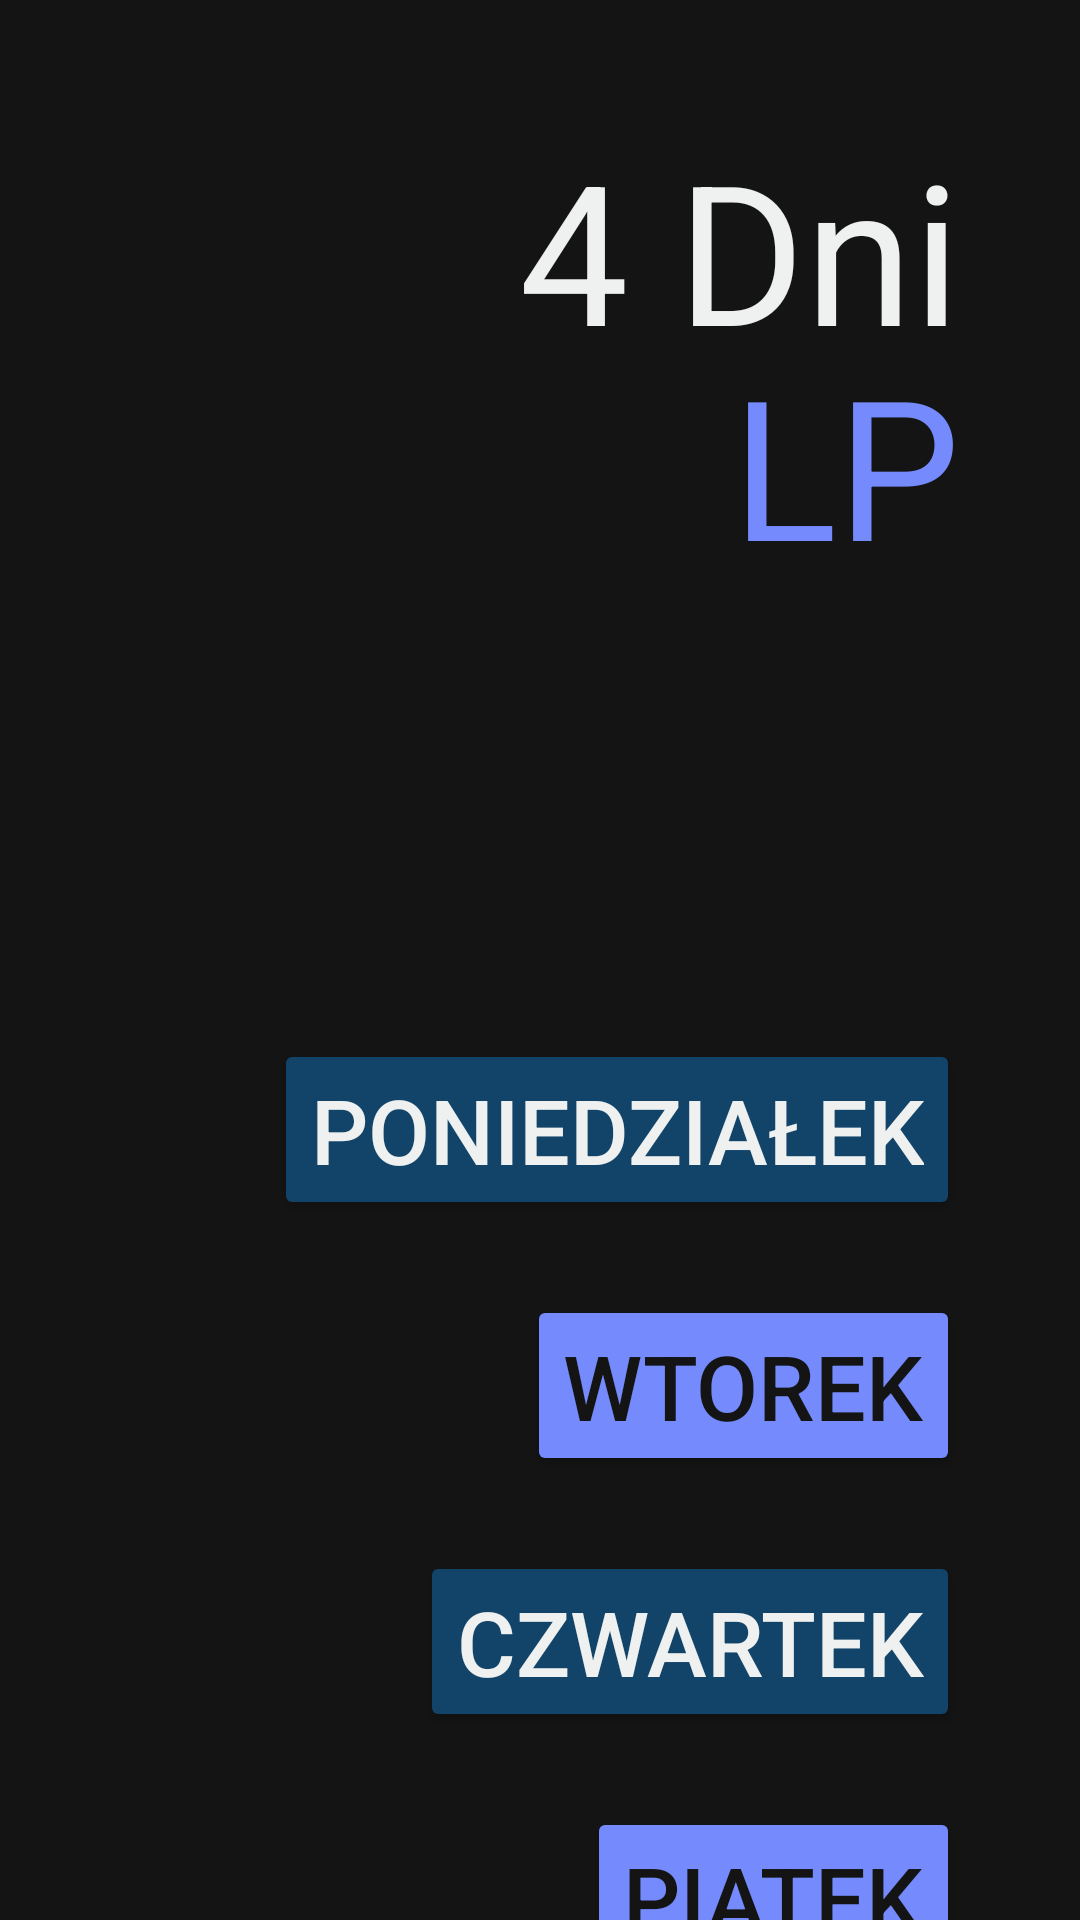

Produce the Android XML layout that renders to this screen, including the resource entries it uses.
<!-- AndroidManifest.xml: application theme Theme.PowerPlanner -->
<!-- res/layout/activity_p1w1.xml -->
<?xml version="1.0" encoding="utf-8"?>
<androidx.constraintlayout.widget.ConstraintLayout xmlns:android="http://schemas.android.com/apk/res/android"
    xmlns:app="http://schemas.android.com/apk/res-auto"
    xmlns:tools="http://schemas.android.com/tools"
    android:layout_width="match_parent"
    android:layout_height="match_parent"
    android:background="@color/night"
    tools:context=".p1w1">

    <Button
        android:id="@+id/day1"
        android:layout_width="wrap_content"
        android:layout_height="wrap_content"
        android:layout_marginTop="220dp"
        android:layout_marginRight="40dp"
        android:text="PONIEDZIAŁEK"
        android:textColor="@color/antiflashwhite"
        android:backgroundTint="@color/prussianblue"
        android:textSize="30sp"
        app:layout_constraintEnd_toEndOf="parent"
        app:layout_constraintTop_toBottomOf="@id/textViewx" />

    <Button
        android:id="@+id/day2"
        android:layout_width="wrap_content"
        android:layout_height="wrap_content"
        android:layout_marginTop="25dp"
        android:layout_marginRight="40dp"
        android:backgroundTint="@color/blue1"
        android:text="wtorek"
        android:textColor="@color/night"
        android:textSize="30sp"
        app:layout_constraintEnd_toEndOf="parent"
        app:layout_constraintTop_toBottomOf="@+id/day1" />

    <Button
        android:id="@+id/day3"
        android:layout_width="wrap_content"
        android:layout_height="wrap_content"
        android:layout_marginTop="25dp"
        android:layout_marginRight="40dp"
        android:backgroundTint="@color/prussianblue"
        android:text="Czwartek"
        android:textColor="@color/antiflashwhite"
        android:textSize="30sp"
        app:layout_constraintEnd_toEndOf="parent"
        app:layout_constraintTop_toBottomOf="@+id/day2" />

    <Button
        android:id="@+id/day4"
        android:layout_width="wrap_content"
        android:layout_height="wrap_content"
        android:layout_marginTop="25dp"
        android:layout_marginRight="40dp"
        android:backgroundTint="@color/blue1"
        android:text="Piątek"
        android:textColor="@color/night"
        android:textSize="30sp"
        app:layout_constraintEnd_toEndOf="parent"
        app:layout_constraintTop_toBottomOf="@+id/day3" />

    <TextView
        android:id="@+id/textViewx"
        android:layout_width="wrap_content"
        android:layout_height="wrap_content"
        android:layout_marginTop="40dp"
        android:layout_marginRight="40dp"
        android:text="4 Dni"
        android:textColor="@color/antiflashwhite"
        android:textSize="65dp"
        app:layout_constraintEnd_toEndOf="parent"
        app:layout_constraintTop_toTopOf="parent" />
    <TextView
        android:id="@+id/textViewy"
        android:layout_width="wrap_content"
        android:layout_height="wrap_content"
        android:layout_marginTop="-15dp"
        android:layout_marginRight="40dp"
        android:text="LP"
        android:textColor="@color/blue1"
        android:textSize="65dp"
        app:layout_constraintEnd_toEndOf="parent"
        app:layout_constraintTop_toBottomOf="@id/textViewx" />

    <TextView
        android:id="@+id/maxy"
        android:layout_width="wrap_content"
        android:layout_height="wrap_content"
        android:layout_marginBottom="60dp"
        android:textColor="@color/antiflashwhite"
        android:textSize="20dp"
        app:layout_constraintBottom_toBottomOf="parent"
        app:layout_constraintEnd_toEndOf="parent"
        app:layout_constraintHorizontal_bias="0.5"
        app:layout_constraintStart_toStartOf="parent" />

</androidx.constraintlayout.widget.ConstraintLayout>
<!-- resources referenced by this layout -->
<resources>
  <color name="antiflashwhite">#EEF1EF</color>
  <color name="blue1">#758bfd</color>
  <color name="night">#141414</color>
  <color name="prussianblue">#124369</color>
  <style name="Theme.PowerPlanner" parent="Theme.MaterialComponents.DayNight.DarkActionBar">
          
          <item name="colorPrimary">@color/purple_500</item>
          <item name="colorPrimaryVariant">@color/purple_700</item>
          <item name="colorOnPrimary">@color/white</item>
          
          <item name="colorSecondary">@color/teal_200</item>
          <item name="colorSecondaryVariant">@color/teal_700</item>
          <item name="colorOnSecondary">@color/black</item>
          
          <item name="android:statusBarColor">?attr/colorPrimaryVariant</item>
          
      </style>
  <color name="purple_500">#FF6200EE</color>
  <color name="purple_700">#FF3700B3</color>
  <color name="white">#FFFFFFFF</color>
  <color name="teal_200">#FF03DAC5</color>
  <color name="teal_700">#FF018786</color>
  <color name="black">#FF000000</color>
</resources>
